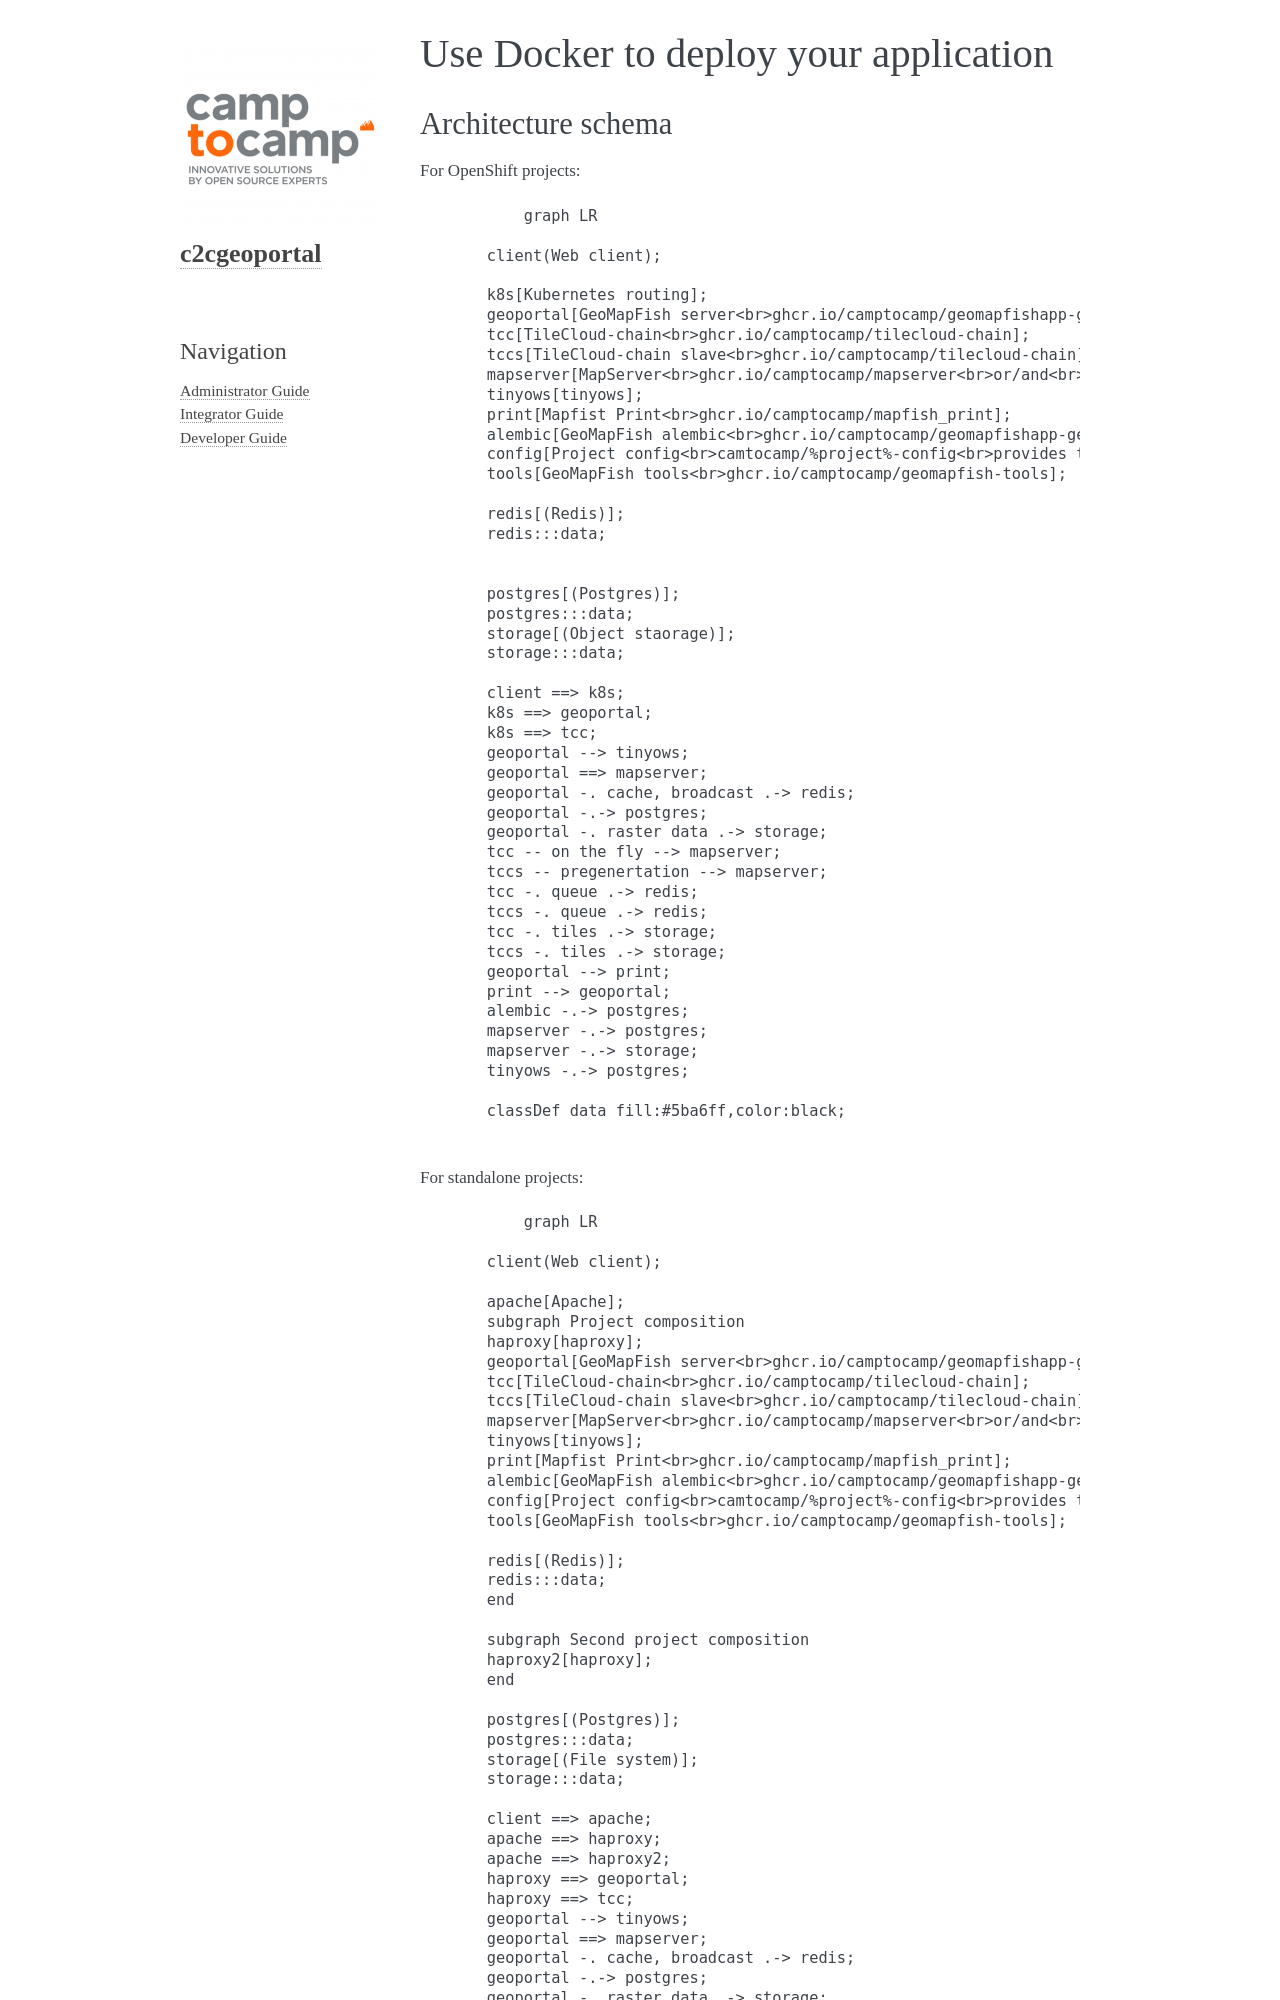

repository: camptocamp/c2cgeoportal · page: 2.9/integrator/docker.html · generator: sphinx

.. _integrator_docker:

Use Docker to deploy your application
=====================================

Architecture schema
-------------------

For OpenShift projects:

.. mermaid::

    graph LR

        client(Web client);

        k8s[Kubernetes routing];
        geoportal[GeoMapFish server<br>ghcr.io/camptocamp/geomapfishapp-geoportal];
        tcc[TileCloud-chain<br>ghcr.io/camptocamp/tilecloud-chain];
        tccs[TileCloud-chain slave<br>ghcr.io/camptocamp/tilecloud-chain];
        mapserver[MapServer<br>ghcr.io/camptocamp/mapserver<br>or/and<br>ghcr.io/camptocamp/qgis-server];
        tinyows[tinyows];
        print[Mapfist Print<br>ghcr.io/camptocamp/mapfish_print];
        alembic[GeoMapFish alembic<br>ghcr.io/camptocamp/geomapfishapp-geoportal<br>minor database upgrades];
        config[Project config<br>camtocamp/%project%-config<br>provides the config for all other containers];
        tools[GeoMapFish tools<br>ghcr.io/camptocamp/geomapfish-tools];

        redis[(Redis)];
        redis:::data;


        postgres[(Postgres)];
        postgres:::data;
        storage[(Object staorage)];
        storage:::data;

        client ==> k8s;
        k8s ==> geoportal;
        k8s ==> tcc;
        geoportal --> tinyows;
        geoportal ==> mapserver;
        geoportal -. cache, broadcast .-> redis;
        geoportal -.-> postgres;
        geoportal -. raster data .-> storage;
        tcc -- on the fly --> mapserver;
        tccs -- pregenertation --> mapserver;
        tcc -. queue .-> redis;
        tccs -. queue .-> redis;
        tcc -. tiles .-> storage;
        tccs -. tiles .-> storage;
        geoportal --> print;
        print --> geoportal;
        alembic -.-> postgres;
        mapserver -.-> postgres;
        mapserver -.-> storage;
        tinyows -.-> postgres;

        classDef data fill:#5ba6ff,color:black;

For standalone projects:

.. mermaid::

    graph LR

        client(Web client);

        apache[Apache];
        subgraph Project composition
        haproxy[haproxy];
        geoportal[GeoMapFish server<br>ghcr.io/camptocamp/geomapfishapp-geoportal];
        tcc[TileCloud-chain<br>ghcr.io/camptocamp/tilecloud-chain];
        tccs[TileCloud-chain slave<br>ghcr.io/camptocamp/tilecloud-chain];
        mapserver[MapServer<br>ghcr.io/camptocamp/mapserver<br>or/and<br>ghcr.io/camptocamp/qgis-server];
        tinyows[tinyows];
        print[Mapfist Print<br>ghcr.io/camptocamp/mapfish_print];
        alembic[GeoMapFish alembic<br>ghcr.io/camptocamp/geomapfishapp-geoportal<br>minor database upgrades];
        config[Project config<br>camtocamp/%project%-config<br>provides the config for all other containers];
        tools[GeoMapFish tools<br>ghcr.io/camptocamp/geomapfish-tools];

        redis[(Redis)];
        redis:::data;
        end

        subgraph Second project composition
        haproxy2[haproxy];
        end

        postgres[(Postgres)];
        postgres:::data;
        storage[(File system)];
        storage:::data;

        client ==> apache;
        apache ==> haproxy;
        apache ==> haproxy2;
        haproxy ==> geoportal;
        haproxy ==> tcc;
        geoportal --> tinyows;
        geoportal ==> mapserver;
        geoportal -. cache, broadcast .-> redis;
        geoportal -.-> postgres;
        geoportal -. raster data .-> storage;
        tcc -- on the fly --> mapserver;
        tccs -- pregenertation --> mapserver;
        tcc -. queue .-> redis;
        tccs -. queue .-> redis;
        tcc -. tiles .-> storage;
        tccs -. tiles .-> storage;
        geoportal --> print;
        print --> geoportal;
        alembic -.-> postgres;
        mapserver -.-> postgres;
        mapserver -.-> storage;
        tinyows -.-> postgres;

        classDef data fill:#5ba6ff,color:black;
